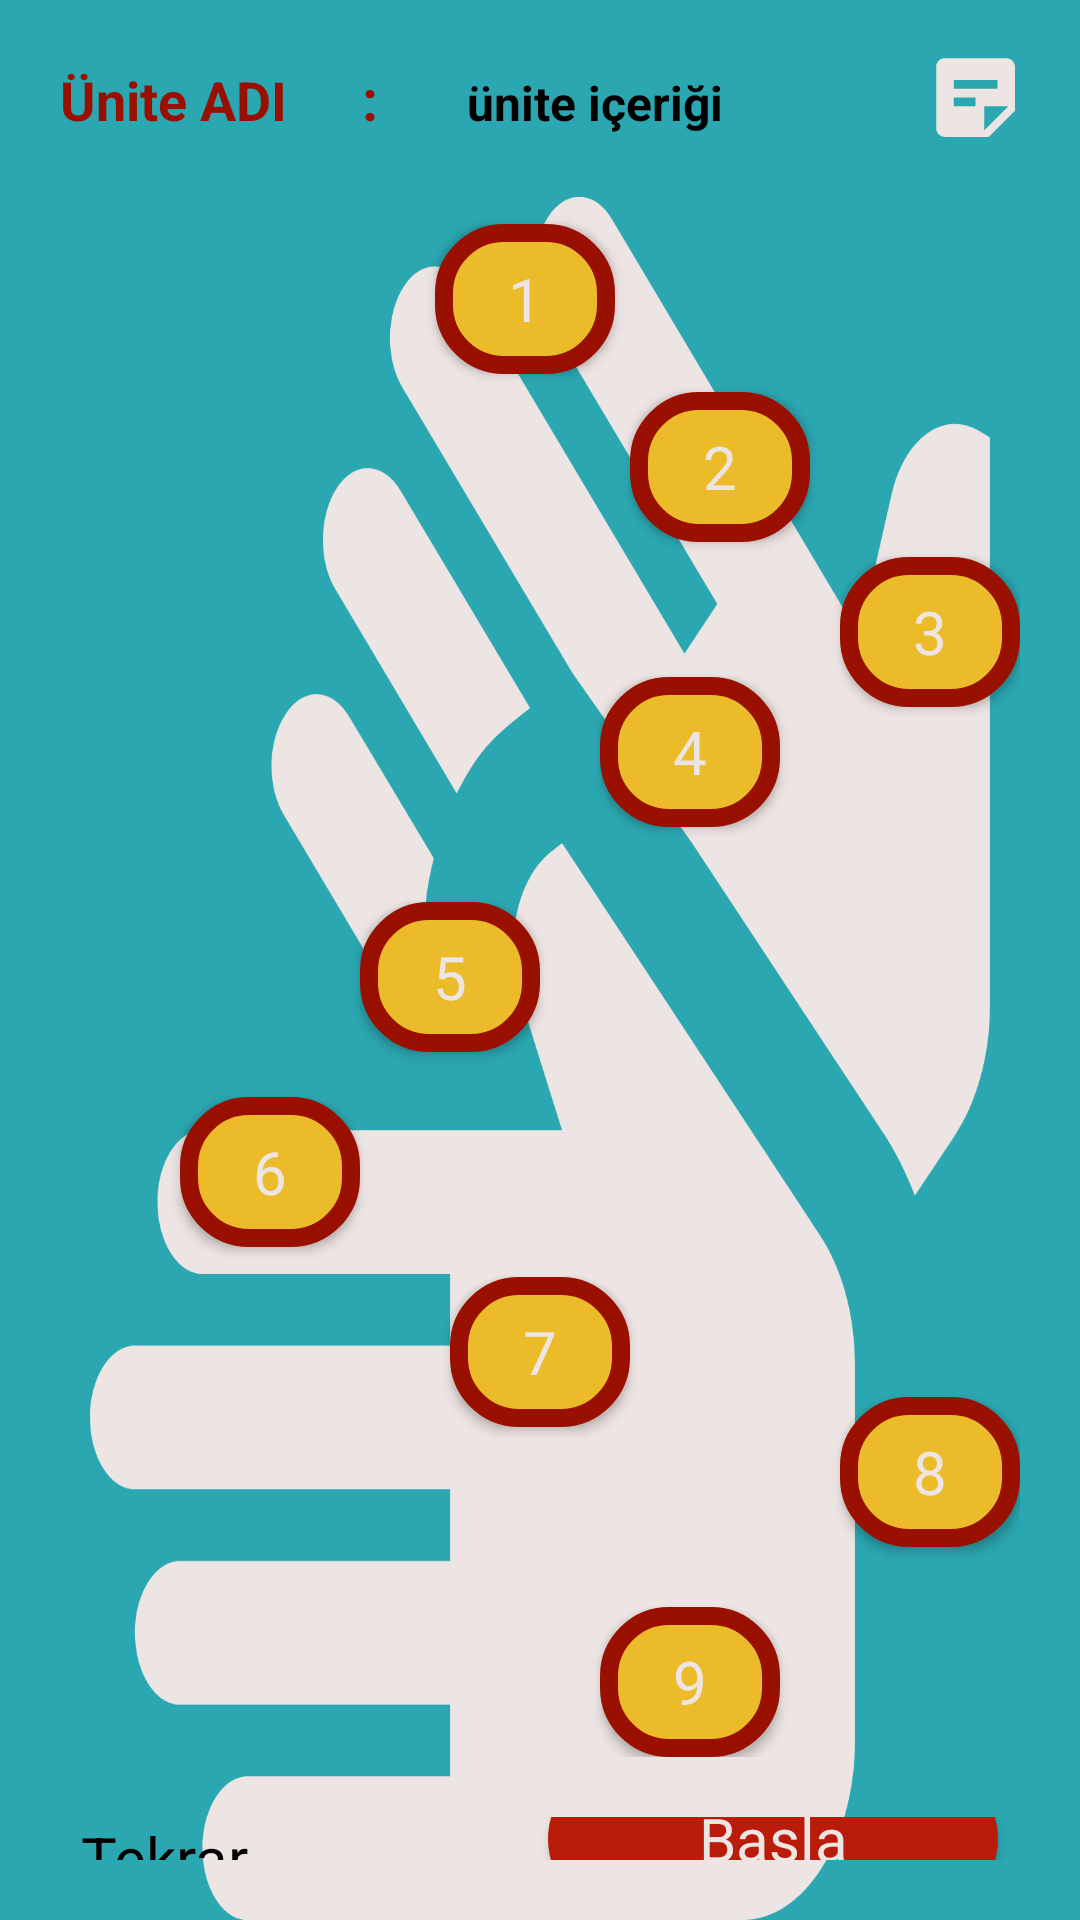

Layout XML and referenced resources for this Android screen:
<!-- AndroidManifest.xml: application theme AppTheme -->
<!-- res/layout/unite_rv.xml -->
<?xml version="1.0" encoding="utf-8"?>
<LinearLayout xmlns:android="http://schemas.android.com/apk/res/android"
    android:orientation="vertical"
    android:id="@+id/uniteBackground"
    android:layout_width="match_parent"
    android:layout_height="674dp"
    android:background="@color/lightseagreen">

    <LinearLayout
        android:layout_width="match_parent"
        android:layout_height="wrap_content"
        android:orientation="horizontal"
        android:padding="15dp"
        android:background="@color/lightseagreen">
        <TextView
            android:id="@+id/uniteAD"
            android:layout_width="wrap_content"
            android:layout_height="wrap_content"
            android:text="Ünite ADI"
            android:textSize="18sp"
            android:textStyle="bold"
            android:textColor="@color/darkred"
            android:padding="5dp"/>
        <TextView
            android:layout_width="wrap_content"
            android:layout_height="wrap_content"
            android:text=": "
            android:textSize="19sp"
            android:textStyle="bold"
            android:padding="5dp"
            android:textColor="@color/darkred"
            android:layout_marginStart="15dp"/>
        <TextView
            android:id="@+id/uniteIcerik"
            android:layout_width="wrap_content"
            android:layout_height="wrap_content"
            android:text="ünite içeriği "
            android:textColor="@color/black"
            android:textStyle="bold"
            android:padding="5dp"
            android:textSize="16sp"
            android:layout_marginStart="15dp"/>

        <View
            android:layout_width="0dp"
            android:layout_height="0dp"
            android:layout_weight="1"/>

        <ImageView
            android:id="@+id/note"
            android:layout_width="40dp"
            android:layout_height="35dp"
            android:layout_gravity="end"
            android:src="@drawable/note"/>
    </LinearLayout>

    <RelativeLayout
        android:layout_width="match_parent"
        android:layout_height="wrap_content">
        <ImageView
            android:layout_width="match_parent"
            android:layout_height="600dp"
            android:scaleType="fitXY"
            android:id="@+id/background"
            android:src="@drawable/sign_language"/>
        <LinearLayout
            android:layout_width="match_parent"
            android:layout_height="wrap_content"
            android:orientation="vertical">

            <RelativeLayout
                android:layout_width="wrap_content"
                android:layout_height="wrap_content"
                android:layout_gravity="center">
                <androidx.appcompat.widget.AppCompatButton
                    android:id="@+id/button1"
                    style="@android:style/Widget.Button"
                    android:layout_width="60dp"
                    android:layout_height="50dp"
                    android:layout_marginTop="9dp"
                    android:layout_marginStart="125dp"
                    android:background="@drawable/adim_buton"
                    android:text="1"
                    android:textColor="@color/linen"
                    android:textSize="20dp"/>
                <androidx.appcompat.widget.AppCompatButton
                    android:id="@+id/button2"
                    style="@android:style/Widget.Button"
                    android:layout_width="60dp"
                    android:layout_height="50dp"
                    android:layout_marginTop="65dp"
                    android:layout_marginStart="190dp"
                    android:background="@drawable/adim_buton"
                    android:text="2"
                    android:textColor="@color/linen"
                    android:textSize="20dp"/>
                <androidx.appcompat.widget.AppCompatButton
                    android:id="@+id/button3"
                    style="@android:style/Widget.Button"
                    android:layout_width="60dp"
                    android:layout_height="50dp"
                    android:layout_marginTop="120dp"
                    android:layout_marginStart="260dp"
                    android:background="@drawable/adim_buton"
                    android:text="3"
                    android:textColor="@color/linen"
                    android:textSize="20dp"/>
                <androidx.appcompat.widget.AppCompatButton
                    android:id="@+id/button4"
                    style="@android:style/Widget.Button"
                    android:layout_width="60dp"
                    android:layout_height="50dp"
                    android:layout_marginTop="160dp"
                    android:layout_marginStart="180dp"
                    android:background="@drawable/adim_buton"
                    android:text="4"
                    android:textColor="@color/linen"
                    android:textSize="20dp"/>
                <androidx.appcompat.widget.AppCompatButton
                    android:id="@+id/button5"
                    style="@android:style/Widget.Button"
                    android:layout_width="60dp"
                    android:layout_height="50dp"
                    android:layout_marginTop="235dp"
                    android:layout_marginStart="100dp"
                    android:background="@drawable/adim_buton"
                    android:text="5"
                    android:textColor="@color/linen"
                    android:textSize="20dp"/>
                <androidx.appcompat.widget.AppCompatButton
                    android:id="@+id/button6"
                    style="@android:style/Widget.Button"
                    android:layout_width="60dp"
                    android:layout_height="50dp"
                    android:layout_marginTop="300dp"
                    android:layout_marginStart="40dp"
                    android:background="@drawable/adim_buton"
                    android:text="6"
                    android:textColor="@color/linen"
                    android:textSize="20dp"/>
                <androidx.appcompat.widget.AppCompatButton
                    android:id="@+id/button7"
                    style="@android:style/Widget.Button"
                    android:layout_width="60dp"
                    android:layout_height="50dp"
                    android:layout_marginTop="360dp"
                    android:layout_marginStart="130dp"
                    android:background="@drawable/adim_buton"
                    android:text="7"
                    android:textColor="@color/linen"
                    android:textSize="20dp"/>
                <androidx.appcompat.widget.AppCompatButton
                    android:id="@+id/button8"
                    style="@android:style/Widget.Button"
                    android:layout_width="60dp"
                    android:layout_height="50dp"
                    android:layout_marginTop="400dp"
                    android:layout_marginStart="260dp"
                    android:background="@drawable/adim_buton"
                    android:text="8"
                    android:textColor="@color/linen"
                    android:textSize="20dp"/>
                <androidx.appcompat.widget.AppCompatButton
                    android:id="@+id/button9"
                    style="@android:style/Widget.Button"
                    android:layout_width="60dp"
                    android:layout_height="50dp"
                    android:layout_marginTop="470dp"
                    android:layout_marginStart="180dp"
                    android:background="@drawable/adim_buton"
                    android:text="9"
                    android:textColor="@color/linen"
                    android:textSize="20dp"/>
            </RelativeLayout>

            <LinearLayout
                android:layout_width="match_parent"
                android:layout_height="wrap_content"
                android:orientation="horizontal"
                android:layout_marginTop="20dp"
                android:gravity="center"
                android:layout_marginBottom="20dp">

                <TextView
                    android:layout_width="wrap_content"
                    android:layout_height="wrap_content"
                    android:text="Tekrar"
                    android:textSize="20sp"
                    android:textColor="@color/black"/>
                <androidx.appcompat.widget.AppCompatButton
                    android:id="@+id/buttonTekrar"
                    style="@android:style/Widget.Button"
                    android:layout_width="150dp"
                    android:layout_height="50dp"
                    android:background="@drawable/buton"
                    android:text="Başla"
                    android:layout_marginStart="100dp"
                    android:textColor="@color/linen"
                    android:textSize="20dp"/>
            </LinearLayout>
        </LinearLayout>
    </RelativeLayout>
</LinearLayout>
<!-- resources referenced by this layout -->
<resources>
  <color name="black">#FF000000</color>
  <color name="darkred">#991000</color>
  <color name="lightseagreen">#2ba7b1</color>
  <color name="linen">#ede5e3</color>
  <!-- drawable adim_buton (drawable) -->
  <?xml version="1.0" encoding="utf-8"?>
  <selector xmlns:android="http://schemas.android.com/apk/res/android">
      <item android:state_enabled="true" android:drawable="@drawable/button_red"/>
      <item android:state_enabled="false" android:state_pressed="true" android:drawable="@drawable/button_green"/>
      <item android:state_enabled="false" android:drawable="@drawable/button_gray"/>
  </selector>
  <!-- drawable buton (drawable) -->
  <?xml version="1.0" encoding="utf-8"?>
  <selector xmlns:android="http://schemas.android.com/apk/res/android">
      <item android:state_enabled="false">
          <shape android:shape="rectangle">
              <solid android:color="@color/gray"/> 
              <corners android:radius="50dp"/> 
          </shape>
      </item>
      <item>
          <shape android:shape="rectangle">
              <solid android:color="@color/firebrick"/> 
              <corners android:radius="50dp"/> 
          </shape>
      </item>
  </selector>
  <!-- drawable note (drawable) -->
  <vector xmlns:android="http://schemas.android.com/apk/res/android" android:autoMirrored="true" android:height="24dp" android:tint="#EDE5E3" android:viewportHeight="24" android:viewportWidth="24" android:width="24dp">
        
      <path android:fillColor="@android:color/white" android:pathData="M19,3H4.99C3.89,3 3,3.9 3,5l0.01,14c0,1.1 0.89,2 1.99,2h10l6,-6V5C21,3.9 20.1,3 19,3zM7,8h10v2H7V8zM12,14H7v-2h5V14zM14,19.5V14h5.5L14,19.5z"/>
      
  </vector>
  <style name="AppTheme" parent="Theme.AppCompat.Light.NoActionBar">
          
          <item name="android:windowNoTitle">true</item>
          <item name="android:windowFullscreen">true</item>
          <item name="android:windowContentOverlay">@null</item>
          <item name="android:windowTranslucentNavigation">true</item>
  
      </style>
  <!-- drawable button_red (drawable) -->
  <?xml version="1.0" encoding="utf-8"?>
  <shape xmlns:android="http://schemas.android.com/apk/res/android"
      android:shape="rectangle">
      <corners android:radius="20dp"/>
      <stroke
          android:color="@color/darkred"
          android:width="6dp"/>
      <solid android:color="#FFECBB29"/>
  </shape>
  <!-- drawable button_green (drawable) -->
  <?xml version="1.0" encoding="utf-8"?>
  <shape xmlns:android="http://schemas.android.com/apk/res/android"
  android:shape="rectangle">
  <corners android:radius="20dp"/>
  <stroke
      android:color="#1A4909"
      android:width="6dp"/>
  <solid android:color="#269F10"/>
  </shape>
  <!-- drawable button_gray (drawable) -->
  <?xml version="1.0" encoding="utf-8"?>
  <shape xmlns:android="http://schemas.android.com/apk/res/android"
      android:shape="rectangle">
      <corners android:radius="20dp"/>
      <stroke
          android:color="#FF232323"
          android:width="6dp"/>
      <solid android:color="@color/gray"/>
  </shape>
  <color name="gray">#A9A9A9</color>
  <color name="firebrick">#b91c09</color>
</resources>
